Run: headless pygame with SDL's dummy video driver; simulated clock (each Clock.tick advances the game by its frame time, no real sleeping); random seed 0; keys injected as events and as key.get_pressed() state; mouse plan: one left click at the window centre at the start of phase 2, then a move to the lower-right quarter at the start of phase 3.
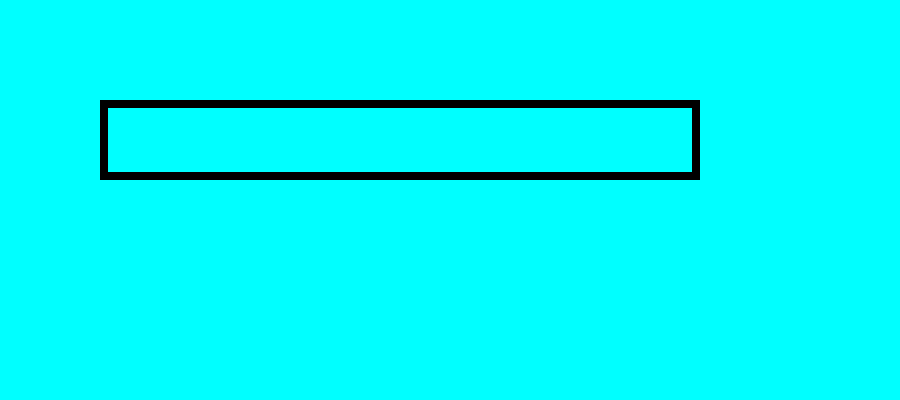
Frame 1 of 4 · flips 1–60 · no input
Frame 2 of 4 · flips 61–180 · clicked the window centre · tapped SPACE, RETURN · held RIGHT (→), D · screen unchanged from frame 1, image omitted
Frame 3 of 4 · flips 181–300 · moved the mouse to the lower-right quarter · held DOWN (↓), S · screen unchanged from frame 2, image omitted
Frame 4 of 4 · flips 301–420 · held LEFT (←), A, UP (↑), W · screen unchanged from frame 3, image omitted

The pygame program that drew these frames:

import pygame

pygame.init()

screen = pygame.display.set_mode( (900,400) )
pygame.display.set_caption ( " Session 05 - Python - Pygame " )

myFont = pygame.font.Font ( None, 40 )
inputBox = pygame.Rect(100,100,600,80)
inputText = ""
active = False

while True:
    for event in pygame.event.get():
        if event.type == pygame.QUIT:
            pygame.quit()
            
        if event.type == pygame.MOUSEBUTTONDOWN:
            active = inputBox.collidepoint(event.pos)
            
        if event.type == pygame.KEYDOWN and active:
            if event.key == pygame.K_BACKSPACE:
                inputText = inputText[:-1]
            else:
                inputText += event.unicode
            
            
            
    screen.fill('aqua')
    
    pygame.draw.rect( screen, " black", inputBox, 8 )
    newText = myFont.render ( inputText, True, "blue" )
    screen.blit ( newText , (inputBox.x + 15, inputBox.y + 15) )
    
    pygame.display.flip()
